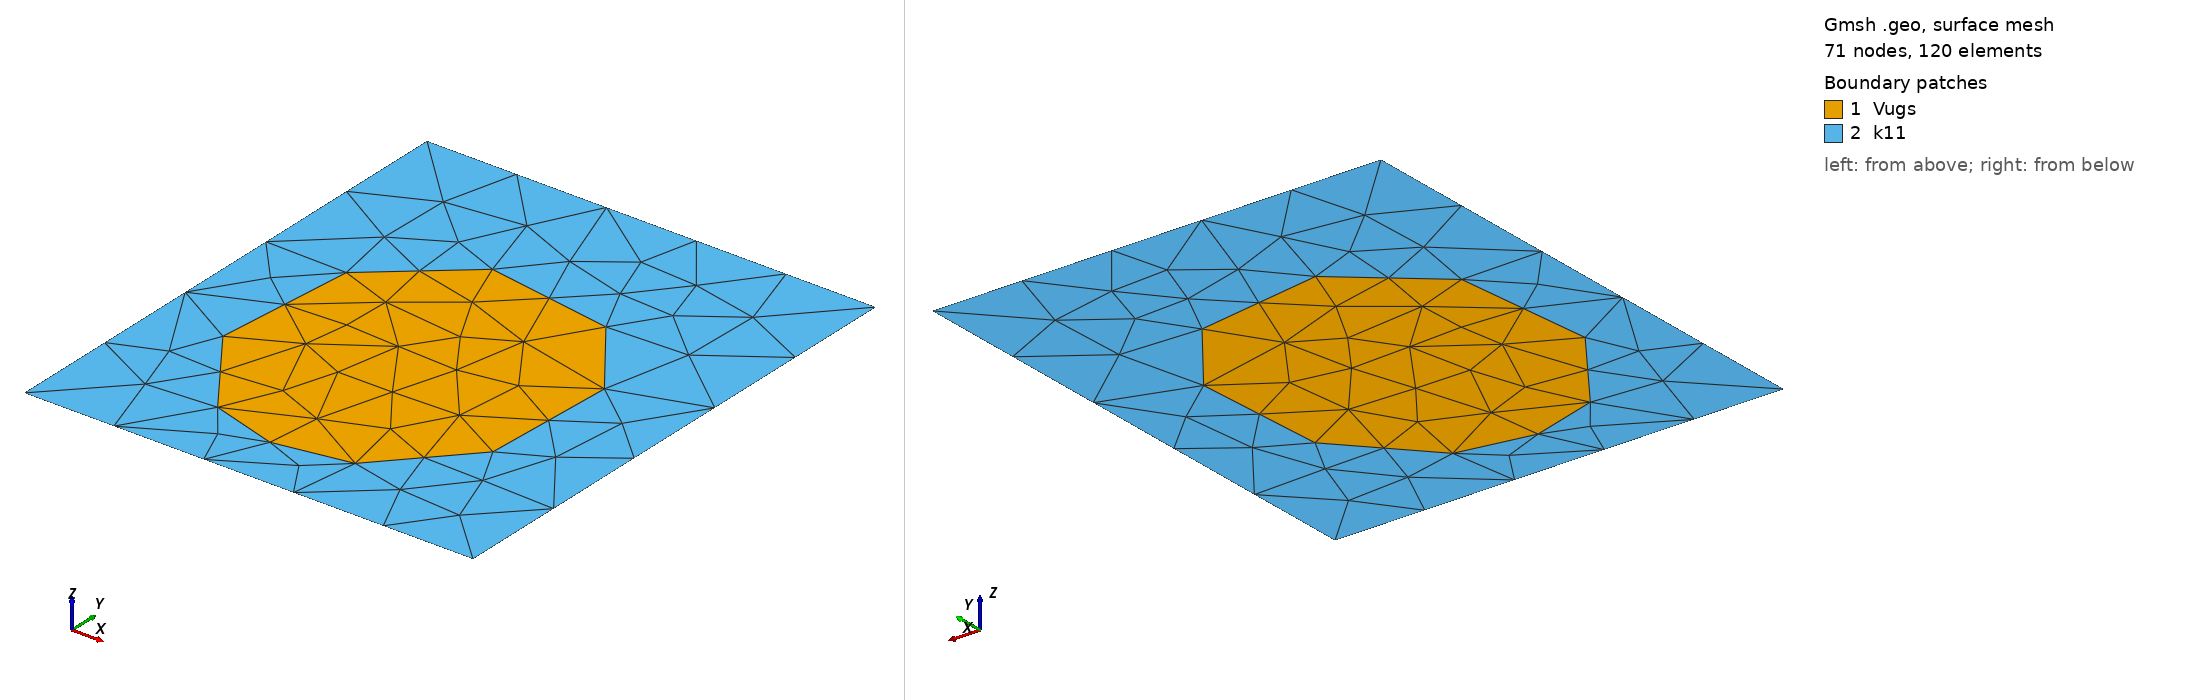

Gmsh geometry script, surface-meshed: 71 nodes, 120 surface elements. Boundary patches (legend numbers): 1 Vugs, 2 k11. Left view from above one corner, right view from below the opposite corner. Legend entries are the model's physical surfaces. The drawing asked Gmsh for element sizes between 1% and 20% of the model's largest extent; the script's own settings can give other sizes.

=== FastMesh.geo (drawn) ===
cl__1 = 35;
Point(1) = {30, 8, 0, cl__1};
Point(2) = {20, 11, 0, cl__1};
Point(3) = {10, 25, 0, cl__1};
Point(4) = {12, 46, 0, cl__1};
Point(5) = {25, 57, 0, cl__1};
Point(6) = {44, 54, 0, cl__1};
Point(7) = {53, 42, 0, cl__1};
Point(8) = {52, 22, 0, cl__1};
Point(9) = {41, 10, 0, cl__1};
Point(12) = {0, 0, 0, cl__1};
Point(13) = {0, 77, 0, cl__1};
Point(14) = {66, 77, 0, cl__1};
Point(15) = {66, 0, 0, cl__1};
Line(1) = {1, 2};
Line(2) = {2, 3};
Line(3) = {3, 4};
Line(4) = {4, 5};
Line(5) = {5, 6};
Line(6) = {6, 7};
Line(7) = {7, 8};
Line(8) = {8, 9};
Line(9) = {9, 1};
Line(12) = {12, 13};
Line(13) = {13, 14};
Line(14) = {14, 15};
Line(15) = {15, 12};
Curve Loop(11) = {1, 2, 3, 4, 5, 6, 7, 8, 9};
Plane Surface(11) = {11};
Curve Loop(1000) = {1, 2, 3, 4, 5, 6, 7, 8, 9, -15, -14, -13, -12};
Plane Surface(1000) = {1000};
Physical Surface("k11", 1) = {1000};
//+
Physical Curve("inlet", 2) = {14};
//+
Physical Curve("outlet", 3) = {12};
Physical Curve("noflux", 4) = {13,15};
Physical Surface("Vugs",6)={11};
Coherence;
